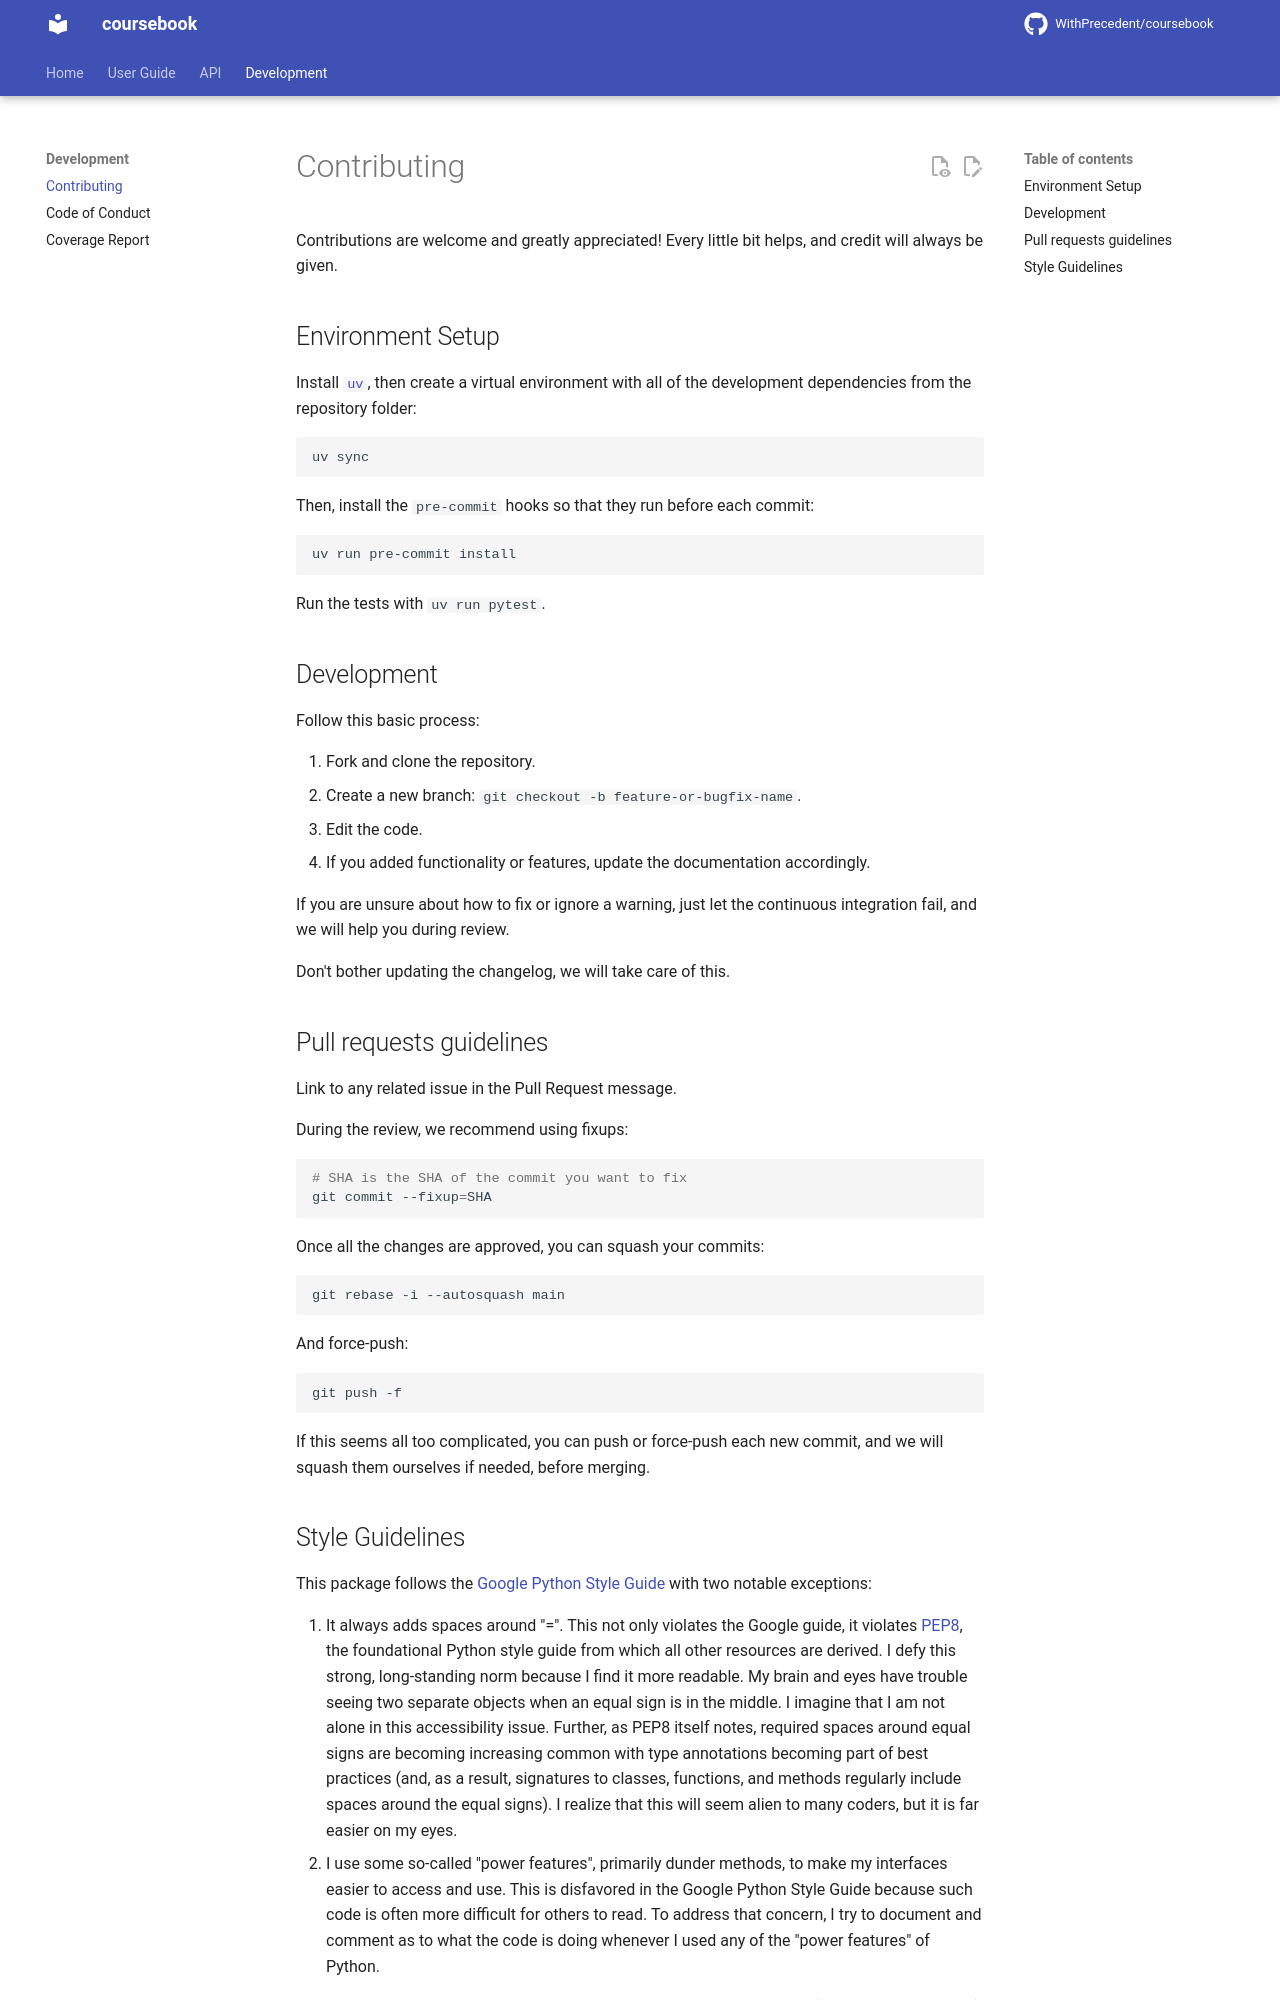

repository: WithPrecedent/coursebook · page: contributing/index.html · generator: mkdocs

# Contributing

Contributions are welcome and greatly appreciated!
Every little bit helps, and credit will always be given.

## Environment Setup

Install [`uv`](https://docs.astral.sh/uv/), then create a virtual environment
with all of the development dependencies from the repository folder:

```bash
uv sync
```

Then, install the `pre-commit` hooks so that they run before each commit:

```bash
uv run pre-commit install
```

Run the tests with `uv run pytest`.

## Development

Follow this basic process:

1. Fork and clone the repository.
2. Create a new branch: `git checkout -b feature-or-bugfix-name`.
3. Edit the code.
4. If you added functionality or features, update the documentation accordingly.

If you are unsure about how to fix or ignore a warning, just let the continuous
integration fail, and we will help you during review.

Don't bother updating the changelog, we will take care of this.

## Pull requests guidelines

Link to any related issue in the Pull Request message.

During the review, we recommend using fixups:

```bash
# SHA is the SHA of the commit you want to fix
git commit --fixup=SHA
```

Once all the changes are approved, you can squash your commits:

```bash
git rebase -i --autosquash main
```

And force-push:

```bash
git push -f
```

If this seems all too complicated, you can push or force-push each new commit,
and we will squash them ourselves if needed, before merging.
